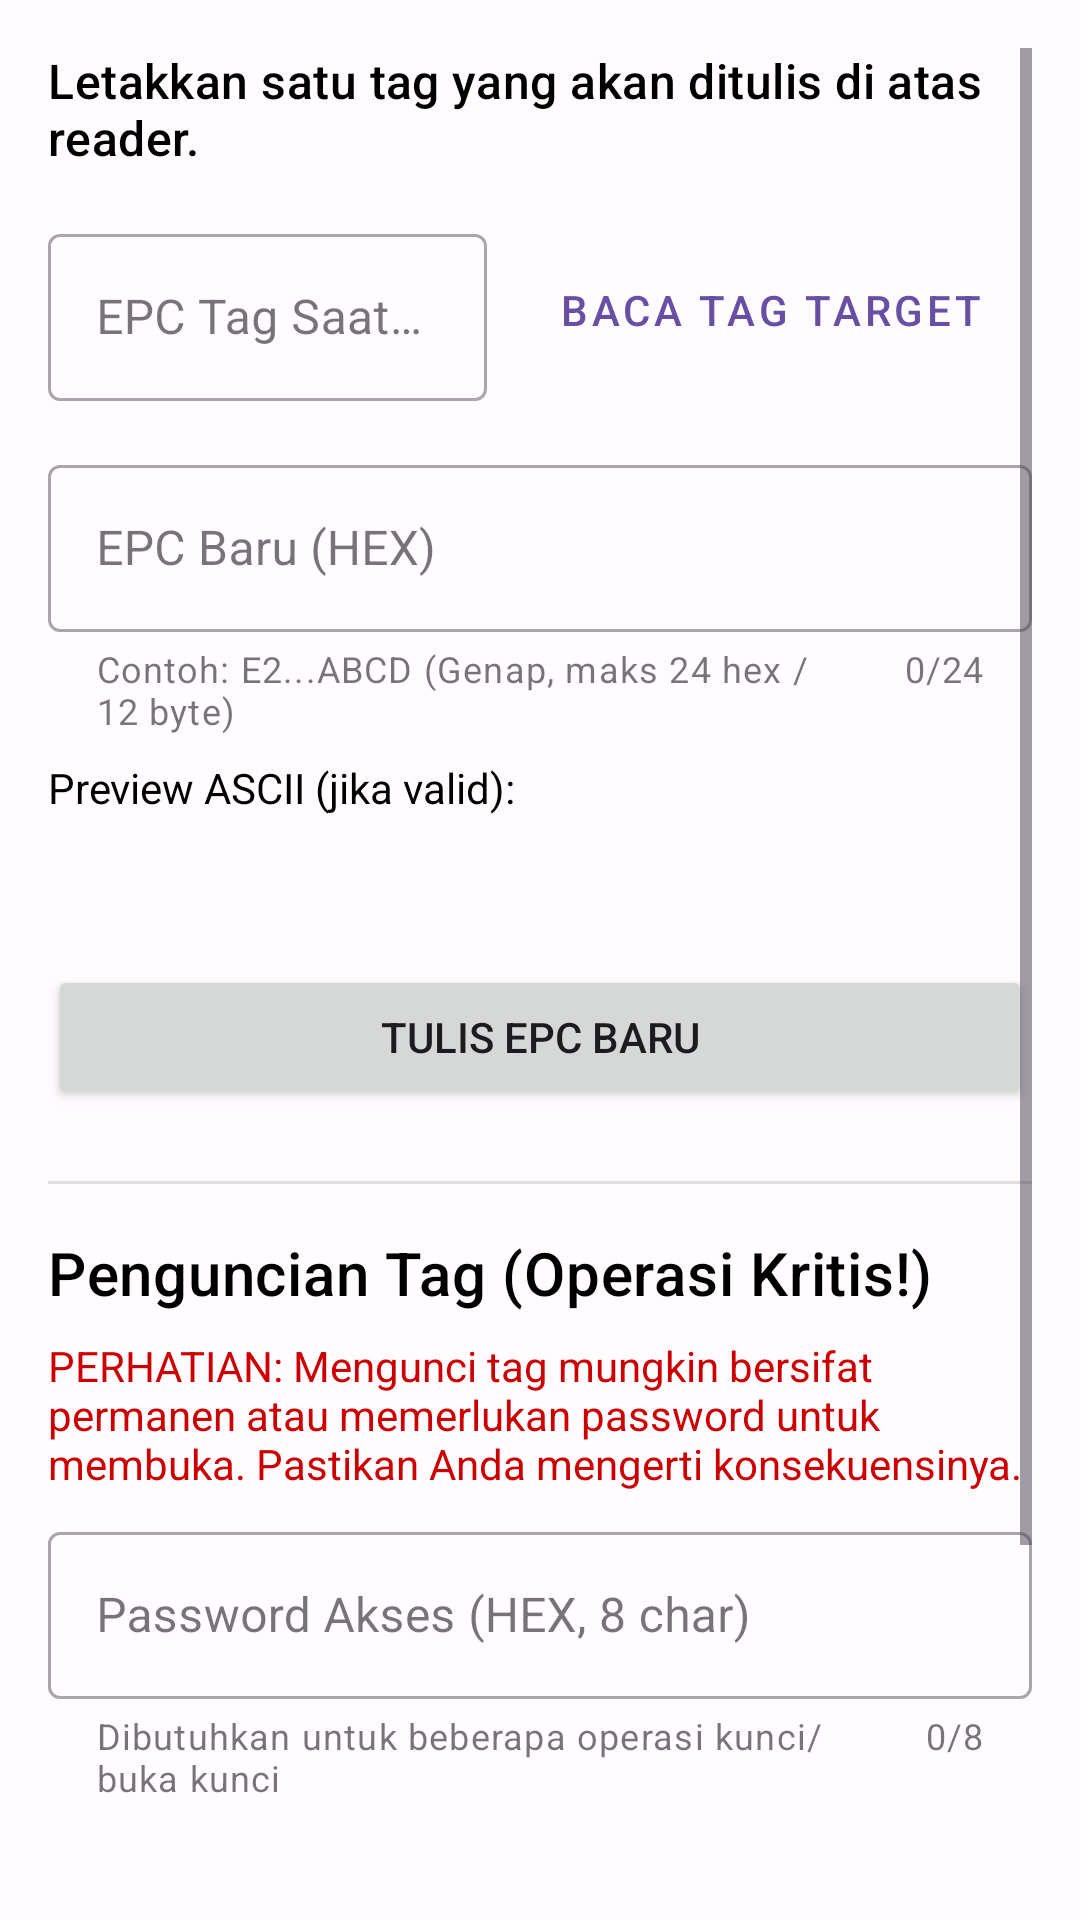

Write the Android layout XML for this screen, with the resource values it uses.
<!-- AndroidManifest.xml: application theme Theme.AplikasiStockOpnamePerpus -->
<!-- res/layout/fragment_write_tag.xml -->
<?xml version="1.0" encoding="utf-8"?>
<ScrollView xmlns:android="http://schemas.android.com/apk/res/android"
    xmlns:app="http://schemas.android.com/apk/res-auto"
    xmlns:tools="http://schemas.android.com/tools"
    android:layout_width="match_parent"
    android:layout_height="match_parent"
    tools:context=".fragment.WriteTagFragment"
    android:padding="16dp">

    <androidx.constraintlayout.widget.ConstraintLayout
        android:layout_width="match_parent"
        android:layout_height="wrap_content">

        <TextView
            android:id="@+id/textViewWriteInstruction"
            android:layout_width="0dp"
            android:layout_height="wrap_content"
            android:text="@string/write_instruction"
            android:textAppearance="?attr/textAppearanceListItem"
            android:textColor="@color/default_text_color"
            app:layout_constraintEnd_toEndOf="parent"
            app:layout_constraintStart_toStartOf="parent"
            app:layout_constraintTop_toTopOf="parent" />

        
        <com.google.android.material.textfield.TextInputLayout
            android:id="@+id/textInputLayoutCurrentEpc"
            style="@style/Widget.MaterialComponents.TextInputLayout.OutlinedBox"
            android:layout_width="0dp"
            android:layout_height="wrap_content"
            android:layout_marginTop="16dp"
            android:hint="@string/current_epc_hex_hint"
            app:layout_constraintTop_toBottomOf="@id/textViewWriteInstruction"
            app:layout_constraintStart_toStartOf="parent"
            app:layout_constraintEnd_toStartOf="@+id/buttonReadTargetTag"
            android:layout_marginEnd="8dp">

            <com.google.android.material.textfield.TextInputEditText
                android:id="@+id/editTextCurrentEpc"
                android:layout_width="match_parent"
                android:layout_height="wrap_content"
                android:focusable="false"
                android:clickable="false"
                android:longClickable="false"/>
        </com.google.android.material.textfield.TextInputLayout>

        <Button
            android:id="@+id/buttonReadTargetTag"
            style="@style/Widget.MaterialComponents.Button.OutlinedButton"
            android:layout_width="wrap_content"
            android:layout_height="0dp"
            android:text="@string/read_target_tag_button"
            app:layout_constraintTop_toTopOf="@id/textInputLayoutCurrentEpc"
            app:layout_constraintBottom_toBottomOf="@id/textInputLayoutCurrentEpc"
            app:layout_constraintEnd_toEndOf="parent"
            app:layout_constraintStart_toEndOf="@id/textInputLayoutCurrentEpc"/>

        
        <com.google.android.material.textfield.TextInputLayout
            android:id="@+id/textInputLayoutNewEpcHex"
            style="@style/Widget.MaterialComponents.TextInputLayout.OutlinedBox"
            android:layout_width="0dp"
            android:layout_height="wrap_content"
            android:layout_marginTop="16dp"
            android:hint="@string/new_epc_hex_hint"
            app:helperText="@string/new_epc_hex_helper"
            app:counterEnabled="true"
            app:counterMaxLength="24"
            app:layout_constraintTop_toBottomOf="@id/textInputLayoutCurrentEpc"
            app:layout_constraintStart_toStartOf="parent"
            app:layout_constraintEnd_toEndOf="parent">

            <com.google.android.material.textfield.TextInputEditText
                android:id="@+id/editTextNewEpcHex"
                android:layout_width="match_parent"
                android:layout_height="wrap_content"
                android:digits="0123456789ABCDEFabcdef"
                android:inputType="textCapCharacters"
                android:maxLength="24"
                android:textColor="@color/default_text_color" /> 
    </com.google.android.material.textfield.TextInputLayout>

        <TextView
            android:id="@+id/textViewAsciiPreviewLabel"
            android:layout_width="wrap_content"
            android:layout_height="wrap_content"
            android:layout_marginTop="8dp"
            android:text="@string/ascii_preview_label"
            android:textColor="@color/default_text_color"
            app:layout_constraintStart_toStartOf="parent"
            app:layout_constraintTop_toBottomOf="@id/textInputLayoutNewEpcHex" />

        <TextView
            android:id="@+id/textViewAsciiPreviewValue"
            android:layout_width="0dp"
            android:layout_height="wrap_content"
            android:layout_marginTop="4dp"
            android:textAppearance="?attr/textAppearanceBody1"
            android:textColor="@color/default_text_color"
            app:layout_constraintEnd_toEndOf="parent"
            app:layout_constraintStart_toStartOf="parent"
            app:layout_constraintTop_toBottomOf="@id/textViewAsciiPreviewLabel"
            tools:text="Contoh Teks ASCII" />

    <Button
        android:id="@+id/buttonWriteNewEpc"
        android:layout_width="0dp"
        android:layout_height="wrap_content"
        android:text="@string/write_new_epc_button"
        android:layout_marginTop="24dp"
        app:layout_constraintTop_toBottomOf="@id/textViewAsciiPreviewValue"
        app:layout_constraintStart_toStartOf="parent"
        app:layout_constraintEnd_toEndOf="parent"/>

    
    <View
        android:id="@+id/dividerLock"
        android:layout_width="0dp"
        android:layout_height="1dp"
        android:background="?android:attr/listDivider"
        android:layout_marginTop="24dp"
        app:layout_constraintTop_toBottomOf="@id/buttonWriteNewEpc"
        app:layout_constraintStart_toStartOf="parent"
        app:layout_constraintEnd_toEndOf="parent"/>

        <TextView
            android:id="@+id/textViewLockSectionLabel"
            android:layout_width="wrap_content"
            android:layout_height="wrap_content"
            android:layout_marginTop="16dp"
            android:text="@string/lock_section_label"
            android:textAppearance="?attr/textAppearanceHeadline6"
            android:textColor="@color/default_text_color"
            app:layout_constraintStart_toStartOf="parent"
            app:layout_constraintTop_toBottomOf="@id/dividerLock" />

    <TextView
        android:id="@+id/textViewLockWarning"
        android:layout_width="0dp"
        android:layout_height="wrap_content"
        android:text="@string/lock_warning_text"
        android:textColor="@android:color/holo_red_dark"
        android:layout_marginTop="8dp"
        app:layout_constraintTop_toBottomOf="@id/textViewLockSectionLabel"
        app:layout_constraintStart_toStartOf="parent"
        app:layout_constraintEnd_toEndOf="parent"/>

    <com.google.android.material.textfield.TextInputLayout
        android:id="@+id/textInputLayoutAccessPassword"
        style="@style/Widget.MaterialComponents.TextInputLayout.OutlinedBox"
        android:layout_width="0dp"
        android:layout_height="wrap_content"
        android:layout_marginTop="8dp"
        android:hint="@string/access_password_hint"
        app:helperText="@string/access_password_helper"
        app:counterEnabled="true"
        app:counterMaxLength="8"
        app:layout_constraintTop_toBottomOf="@id/textViewLockWarning"
        app:layout_constraintStart_toStartOf="parent"
        app:layout_constraintEnd_toEndOf="parent">

    <com.google.android.material.textfield.TextInputEditText
        android:id="@+id/editTextAccessPassword"
        android:layout_width="match_parent"
        android:layout_height="wrap_content"
        android:inputType="textCapCharacters"
        android:digits="0123456789ABCDEFabcdef"
        android:maxLength="8" />
</com.google.android.material.textfield.TextInputLayout>

<Spinner
    android:id="@+id/spinnerLockType"
    android:layout_width="0dp"
    android:layout_height="wrap_content"
    android:layout_marginTop="16dp"
    android:prompt="@string/select_lock_type_prompt"
    android:entries="@array/lock_types_array"
    android:textColor="@color/default_text_color"
    app:layout_constraintTop_toBottomOf="@id/textInputLayoutAccessPassword"
    app:layout_constraintStart_toStartOf="parent"
    app:layout_constraintEnd_toEndOf="parent"
    android:minHeight="48dp"/>

<Button
android:id="@+id/buttonLockTag"
android:layout_width="0dp"
android:layout_height="wrap_content"
android:text="@string/lock_tag_button"
android:layout_marginTop="16dp"
app:layout_constraintTop_toBottomOf="@id/spinnerLockType"
app:layout_constraintStart_toStartOf="parent"
app:layout_constraintEnd_toEndOf="parent"/>

    
        <TextView
            android:id="@+id/textViewWriteStatus"
            android:layout_width="0dp"
            android:layout_height="wrap_content"
            android:layout_marginTop="16dp"
            android:layout_marginBottom="16dp"
            android:gravity="center_horizontal"
            android:textAppearance="?attr/textAppearanceBody2"
            android:textColor="@color/default_text_color"
            app:layout_constraintBottom_toBottomOf="parent"
            app:layout_constraintEnd_toEndOf="parent"
            app:layout_constraintStart_toStartOf="parent"
            app:layout_constraintTop_toBottomOf="@id/buttonLockTag"
            tools:text="Status: Operasi berhasil dilakukan." />

    </androidx.constraintlayout.widget.ConstraintLayout>
    </ScrollView>
<!-- resources referenced by this layout -->
<resources>
  <color name="default_text_color">#000000</color>&gt;
  <string name="access_password_helper">Dibutuhkan untuk beberapa operasi kunci/buka kunci</string>
  <string name="access_password_hint">Password Akses (HEX, 8 char)</string>
  <string name="ascii_preview_label">Preview ASCII (jika valid):</string>
  <string name="current_epc_hex_hint">EPC Tag Saat Ini (HEX)</string>
  <string name="lock_section_label">Penguncian Tag (Operasi Kritis!)</string>
  <string name="lock_tag_button">Kunci Tag (dengan EPC saat ini)</string>
  <string name="lock_warning_text">PERHATIAN: Mengunci tag mungkin bersifat permanen atau memerlukan password untuk membuka. Pastikan Anda mengerti konsekuensinya.</string>
  <string name="new_epc_hex_helper">Contoh: E2...ABCD (Genap, maks 24 hex / 12 byte)</string>
  <string name="new_epc_hex_hint">EPC Baru (HEX)</string>
  <string name="read_target_tag_button">Baca Tag Target</string>
  <string name="select_lock_type_prompt">Pilih Tipe Kunci...</string>
  <string name="write_instruction">Letakkan satu tag yang akan ditulis di atas reader.</string>
  <string name="write_new_epc_button">Tulis EPC Baru</string>
  <style name="Theme.AplikasiStockOpnamePerpus" parent="Base.Theme.AplikasiStockOpnamePerpus" />
  <color name="md_theme_primary">#6750A4</color>
  <color name="md_theme_onPrimary">#FFFFFF</color>
  <color name="md_theme_primaryContainer">#EADDFF</color>
  <color name="md_theme_onPrimaryContainer">#21005D</color>
  <color name="md_theme_secondary">#625B71</color>
  <color name="md_theme_onSecondary">#FFFFFF</color>
  <color name="md_theme_secondaryContainer">#E8DEF8</color>
  <color name="md_theme_onSecondaryContainer">#1D192B</color>
  <color name="md_theme_tertiary">#7D5260</color>
  <color name="md_theme_onTertiary">#FFFFFF</color>
  <color name="md_theme_tertiaryContainer">#FFD8E4</color>
  <color name="md_theme_onTertiaryContainer">#31111D</color>
  <color name="md_theme_error">#B3261E</color>
  <color name="md_theme_onError">#FFFFFF</color>
  <color name="md_theme_errorContainer">#F9DEDC</color>
  <color name="md_theme_onErrorContainer">#410E0B</color>
  <color name="md_theme_background">#FFFBFE</color>
  <color name="md_theme_onBackground">#1C1B1F</color>
  <color name="md_theme_surface">#FFFBFE</color>
  <color name="md_theme_onSurface">#1C1B1F</color>
  <color name="md_theme_surfaceVariant">#E7E0EC</color>
  <color name="md_theme_onSurfaceVariant">#49454F</color>
  <color name="md_theme_outline">#79747E</color>
  <color name="md_theme_outlineVariant">#CAC4D0</color>
  <color name="md_theme_inverseSurface">#313033</color>
  <color name="md_theme_inverseOnSurface">#F4EFF4</color>
  <color name="md_theme_inversePrimary">#D0BCFF</color>
  <color name="md_theme_primaryFixed">#EADDFF</color>
  <color name="md_theme_onPrimaryFixed">#21005D</color>
  <color name="md_theme_primaryFixedDim">#D0BCFF</color>
  <color name="md_theme_onPrimaryFixedVariant">#4F378B</color>
  <color name="md_theme_secondaryFixed">#E8DEF8</color>
  <color name="md_theme_onSecondaryFixed">#1D192B</color>
  <color name="md_theme_secondaryFixedDim">#CCC2DC</color>
  <color name="md_theme_onSecondaryFixedVariant">#4A4458</color>
  <color name="md_theme_tertiaryFixed">#FFD8E4</color>
  <color name="md_theme_onTertiaryFixed">#31111D</color>
  <color name="md_theme_tertiaryFixedDim">#EFB8C8</color>
  <color name="md_theme_onTertiaryFixedVariant">#633B48</color>
  <color name="md_theme_surfaceDim">#DED8DB</color>
  <color name="md_theme_surfaceBright">#FEF7FC</color>
  <color name="md_theme_surfaceContainerLowest">#FFFFFF</color>
  <color name="md_theme_surfaceContainerLow">#F7F2FA</color>
  <color name="md_theme_surfaceContainer">#F3EDF7</color>
  <color name="md_theme_surfaceContainerHigh">#ECE6F0</color>
  <color name="md_theme_surfaceContainerHighest">#E6E0E9</color>
</resources>
